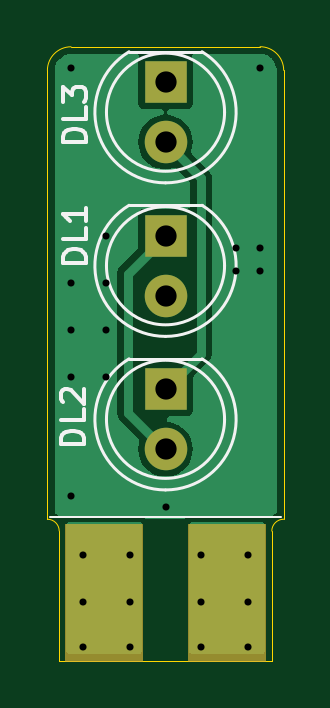
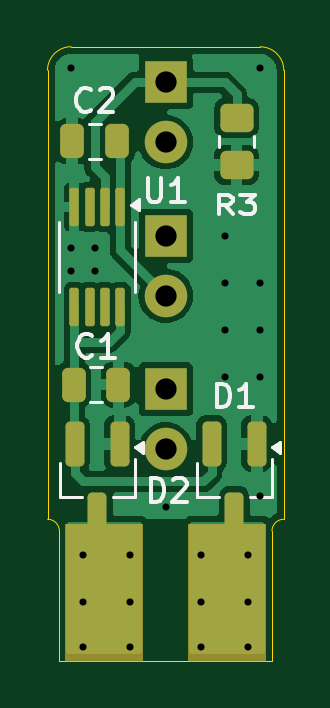
Circuit board: 11 layer files. Board 10.0 x 26.0 mm.
- bottom_copper: T10_LED_lamp-B_Cu.gbr (32413 bytes)
- bottom_mask: T10_LED_lamp-B_Mask.gbr (3121 bytes)
- paste: T10_LED_lamp-B_Paste.gbr (2233 bytes)
- bottom_silk: T10_LED_lamp-B_Silkscreen.gbr (8664 bytes)
- outline: T10_LED_lamp-Edge_Cuts.gbr (1139 bytes)
- top_copper: T10_LED_lamp-F_Cu.gbr (11640 bytes)
- top_mask: T10_LED_lamp-F_Mask.gbr (1358 bytes)
- paste: T10_LED_lamp-F_Paste.gbr (470 bytes)
- top_silk: T10_LED_lamp-F_Silkscreen.gbr (5439 bytes)
- drill: T10_LED_lamp-NPTH.drl (281 bytes)
- drill: T10_LED_lamp-PTH.drl (862 bytes)

=== bottom_copper: T10_LED_lamp-B_Cu.gbr (32413 bytes, source omitted) ===
=== bottom_mask: T10_LED_lamp-B_Mask.gbr (3121 bytes, source withheld) ===
=== paste: T10_LED_lamp-B_Paste.gbr (2233 bytes, source withheld) ===
=== bottom_silk: T10_LED_lamp-B_Silkscreen.gbr (8664 bytes, source omitted) ===
=== outline: T10_LED_lamp-Edge_Cuts.gbr ===
%TF.GenerationSoftware,KiCad,Pcbnew,8.0.3*%
%TF.CreationDate,2024-07-24T17:03:38+02:00*%
%TF.ProjectId,T10_LED_lamp,5431305f-4c45-4445-9f6c-616d702e6b69,rev?*%
%TF.SameCoordinates,Original*%
%TF.FileFunction,Profile,NP*%
%FSLAX46Y46*%
G04 Gerber Fmt 4.6, Leading zero omitted, Abs format (unit mm)*
G04 Created by KiCad (PCBNEW 8.0.3) date 2024-07-24 17:03:38*
%MOMM*%
%LPD*%
G01*
G04 APERTURE LIST*
%TA.AperFunction,Profile*%
%ADD10C,0.050000*%
%TD*%
G04 APERTURE END LIST*
D10*
X100500000Y-74500000D02*
X100500000Y-80000000D01*
X101000000Y-54000000D02*
X109000000Y-54000000D01*
X109500000Y-74500000D02*
G75*
G02*
X110000000Y-74000000I500000J0D01*
G01*
X109003500Y-53996500D02*
G75*
G02*
X110003500Y-54996500I-3500J-1003500D01*
G01*
X110000000Y-55000000D02*
X110000000Y-74000000D01*
X100000000Y-74000000D02*
X100000000Y-55000000D01*
X109500000Y-74500000D02*
X109500000Y-80000000D01*
X100000000Y-55000000D02*
G75*
G02*
X101000000Y-54000000I1000000J0D01*
G01*
X109500000Y-80000000D02*
X100500000Y-80000000D01*
X100000000Y-74000000D02*
G75*
G02*
X100500000Y-74500000I0J-500000D01*
G01*
M02*

=== top_copper: T10_LED_lamp-F_Cu.gbr (11640 bytes, source omitted) ===
=== top_mask: T10_LED_lamp-F_Mask.gbr ===
%TF.GenerationSoftware,KiCad,Pcbnew,8.0.3*%
%TF.CreationDate,2024-07-24T17:03:38+02:00*%
%TF.ProjectId,T10_LED_lamp,5431305f-4c45-4445-9f6c-616d702e6b69,rev?*%
%TF.SameCoordinates,Original*%
%TF.FileFunction,Soldermask,Top*%
%TF.FilePolarity,Negative*%
%FSLAX46Y46*%
G04 Gerber Fmt 4.6, Leading zero omitted, Abs format (unit mm)*
G04 Created by KiCad (PCBNEW 8.0.3) date 2024-07-24 17:03:38*
%MOMM*%
%LPD*%
G01*
G04 APERTURE LIST*
%ADD10C,0.100000*%
%ADD11R,1.800000X1.800000*%
%ADD12C,1.800000*%
G04 APERTURE END LIST*
D10*
X100800000Y-74250000D02*
X104000000Y-74250000D01*
X104000000Y-80000000D01*
X100800000Y-80000000D01*
X100800000Y-74250000D01*
G36*
X100800000Y-74250000D02*
G01*
X104000000Y-74250000D01*
X104000000Y-80000000D01*
X100800000Y-80000000D01*
X100800000Y-74250000D01*
G37*
X106000000Y-74250000D02*
X109200000Y-74250000D01*
X109200000Y-80000000D01*
X106000000Y-80000000D01*
X106000000Y-74250000D01*
G36*
X106000000Y-74250000D02*
G01*
X109200000Y-74250000D01*
X109200000Y-80000000D01*
X106000000Y-80000000D01*
X106000000Y-74250000D01*
G37*
D11*
%TO.C,DL2*%
X105000000Y-68500000D03*
D12*
X105000000Y-71040000D03*
%TD*%
D11*
%TO.C,DL1*%
X105000000Y-62000000D03*
D12*
X105000000Y-64540000D03*
%TD*%
D11*
%TO.C,DL3*%
X105000000Y-55500000D03*
D12*
X105000000Y-58040000D03*
%TD*%
M02*

=== paste: T10_LED_lamp-F_Paste.gbr ===
%TF.GenerationSoftware,KiCad,Pcbnew,8.0.3*%
%TF.CreationDate,2024-07-24T17:03:38+02:00*%
%TF.ProjectId,T10_LED_lamp,5431305f-4c45-4445-9f6c-616d702e6b69,rev?*%
%TF.SameCoordinates,Original*%
%TF.FileFunction,Paste,Top*%
%TF.FilePolarity,Positive*%
%FSLAX46Y46*%
G04 Gerber Fmt 4.6, Leading zero omitted, Abs format (unit mm)*
G04 Created by KiCad (PCBNEW 8.0.3) date 2024-07-24 17:03:38*
%MOMM*%
%LPD*%
G01*
G04 APERTURE LIST*
G04 APERTURE END LIST*
M02*

=== top_silk: T10_LED_lamp-F_Silkscreen.gbr ===
%TF.GenerationSoftware,KiCad,Pcbnew,8.0.3*%
%TF.CreationDate,2024-07-24T17:03:38+02:00*%
%TF.ProjectId,T10_LED_lamp,5431305f-4c45-4445-9f6c-616d702e6b69,rev?*%
%TF.SameCoordinates,Original*%
%TF.FileFunction,Legend,Top*%
%TF.FilePolarity,Positive*%
%FSLAX46Y46*%
G04 Gerber Fmt 4.6, Leading zero omitted, Abs format (unit mm)*
G04 Created by KiCad (PCBNEW 8.0.3) date 2024-07-24 17:03:38*
%MOMM*%
%LPD*%
G01*
G04 APERTURE LIST*
%ADD10C,0.100000*%
%ADD11C,0.150000*%
%ADD12C,0.120000*%
G04 APERTURE END LIST*
D10*
X100100000Y-73900000D02*
X109900000Y-73900000D01*
D11*
X101554819Y-70817856D02*
X100554819Y-70817856D01*
X100554819Y-70817856D02*
X100554819Y-70579761D01*
X100554819Y-70579761D02*
X100602438Y-70436904D01*
X100602438Y-70436904D02*
X100697676Y-70341666D01*
X100697676Y-70341666D02*
X100792914Y-70294047D01*
X100792914Y-70294047D02*
X100983390Y-70246428D01*
X100983390Y-70246428D02*
X101126247Y-70246428D01*
X101126247Y-70246428D02*
X101316723Y-70294047D01*
X101316723Y-70294047D02*
X101411961Y-70341666D01*
X101411961Y-70341666D02*
X101507200Y-70436904D01*
X101507200Y-70436904D02*
X101554819Y-70579761D01*
X101554819Y-70579761D02*
X101554819Y-70817856D01*
X101554819Y-69341666D02*
X101554819Y-69817856D01*
X101554819Y-69817856D02*
X100554819Y-69817856D01*
X100650057Y-69055951D02*
X100602438Y-69008332D01*
X100602438Y-69008332D02*
X100554819Y-68913094D01*
X100554819Y-68913094D02*
X100554819Y-68674999D01*
X100554819Y-68674999D02*
X100602438Y-68579761D01*
X100602438Y-68579761D02*
X100650057Y-68532142D01*
X100650057Y-68532142D02*
X100745295Y-68484523D01*
X100745295Y-68484523D02*
X100840533Y-68484523D01*
X100840533Y-68484523D02*
X100983390Y-68532142D01*
X100983390Y-68532142D02*
X101554819Y-69103570D01*
X101554819Y-69103570D02*
X101554819Y-68484523D01*
X101654819Y-63142856D02*
X100654819Y-63142856D01*
X100654819Y-63142856D02*
X100654819Y-62904761D01*
X100654819Y-62904761D02*
X100702438Y-62761904D01*
X100702438Y-62761904D02*
X100797676Y-62666666D01*
X100797676Y-62666666D02*
X100892914Y-62619047D01*
X100892914Y-62619047D02*
X101083390Y-62571428D01*
X101083390Y-62571428D02*
X101226247Y-62571428D01*
X101226247Y-62571428D02*
X101416723Y-62619047D01*
X101416723Y-62619047D02*
X101511961Y-62666666D01*
X101511961Y-62666666D02*
X101607200Y-62761904D01*
X101607200Y-62761904D02*
X101654819Y-62904761D01*
X101654819Y-62904761D02*
X101654819Y-63142856D01*
X101654819Y-61666666D02*
X101654819Y-62142856D01*
X101654819Y-62142856D02*
X100654819Y-62142856D01*
X101654819Y-60809523D02*
X101654819Y-61380951D01*
X101654819Y-61095237D02*
X100654819Y-61095237D01*
X100654819Y-61095237D02*
X100797676Y-61190475D01*
X100797676Y-61190475D02*
X100892914Y-61285713D01*
X100892914Y-61285713D02*
X100940533Y-61380951D01*
X101654819Y-58042856D02*
X100654819Y-58042856D01*
X100654819Y-58042856D02*
X100654819Y-57804761D01*
X100654819Y-57804761D02*
X100702438Y-57661904D01*
X100702438Y-57661904D02*
X100797676Y-57566666D01*
X100797676Y-57566666D02*
X100892914Y-57519047D01*
X100892914Y-57519047D02*
X101083390Y-57471428D01*
X101083390Y-57471428D02*
X101226247Y-57471428D01*
X101226247Y-57471428D02*
X101416723Y-57519047D01*
X101416723Y-57519047D02*
X101511961Y-57566666D01*
X101511961Y-57566666D02*
X101607200Y-57661904D01*
X101607200Y-57661904D02*
X101654819Y-57804761D01*
X101654819Y-57804761D02*
X101654819Y-58042856D01*
X101654819Y-56566666D02*
X101654819Y-57042856D01*
X101654819Y-57042856D02*
X100654819Y-57042856D01*
X100654819Y-56328570D02*
X100654819Y-55709523D01*
X100654819Y-55709523D02*
X101035771Y-56042856D01*
X101035771Y-56042856D02*
X101035771Y-55899999D01*
X101035771Y-55899999D02*
X101083390Y-55804761D01*
X101083390Y-55804761D02*
X101131009Y-55757142D01*
X101131009Y-55757142D02*
X101226247Y-55709523D01*
X101226247Y-55709523D02*
X101464342Y-55709523D01*
X101464342Y-55709523D02*
X101559580Y-55757142D01*
X101559580Y-55757142D02*
X101607200Y-55804761D01*
X101607200Y-55804761D02*
X101654819Y-55899999D01*
X101654819Y-55899999D02*
X101654819Y-56185713D01*
X101654819Y-56185713D02*
X101607200Y-56280951D01*
X101607200Y-56280951D02*
X101559580Y-56328570D01*
D12*
%TO.C,DL2*%
X106545000Y-67210000D02*
X103455000Y-67210000D01*
X105000462Y-72760000D02*
G75*
G02*
X103455170Y-67210000I-462J2990000D01*
G01*
X106544830Y-67210000D02*
G75*
G02*
X104999538Y-72760000I-1544830J-2560000D01*
G01*
X107500000Y-69770000D02*
G75*
G02*
X102500000Y-69770000I-2500000J0D01*
G01*
X102500000Y-69770000D02*
G75*
G02*
X107500000Y-69770000I2500000J0D01*
G01*
%TO.C,DL1*%
X106545000Y-60710000D02*
X103455000Y-60710000D01*
X105000462Y-66260000D02*
G75*
G02*
X103455170Y-60710000I-462J2990000D01*
G01*
X106544830Y-60710000D02*
G75*
G02*
X104999538Y-66260000I-1544830J-2560000D01*
G01*
X107500000Y-63270000D02*
G75*
G02*
X102500000Y-63270000I-2500000J0D01*
G01*
X102500000Y-63270000D02*
G75*
G02*
X107500000Y-63270000I2500000J0D01*
G01*
%TO.C,DL3*%
X106545000Y-54210000D02*
X103455000Y-54210000D01*
X105000462Y-59760000D02*
G75*
G02*
X103455170Y-54210000I-462J2990000D01*
G01*
X106544830Y-54210000D02*
G75*
G02*
X104999538Y-59760000I-1544830J-2560000D01*
G01*
X107500000Y-56770000D02*
G75*
G02*
X102500000Y-56770000I-2500000J0D01*
G01*
X102500000Y-56770000D02*
G75*
G02*
X107500000Y-56770000I2500000J0D01*
G01*
%TD*%
M02*

=== drill: T10_LED_lamp-NPTH.drl ===
M48
; DRILL file {KiCad 8.0.3} date 2024-07-24T17:03:45+0200
; FORMAT={-:-/ absolute / metric / decimal}
; #@! TF.CreationDate,2024-07-24T17:03:45+02:00
; #@! TF.GenerationSoftware,Kicad,Pcbnew,8.0.3
; #@! TF.FileFunction,NonPlated,1,2,NPTH
FMAT,2
METRIC
%
G90
G05
M30

=== drill: T10_LED_lamp-PTH.drl ===
M48
; DRILL file {KiCad 8.0.3} date 2024-07-24T17:03:45+0200
; FORMAT={-:-/ absolute / metric / decimal}
; #@! TF.CreationDate,2024-07-24T17:03:45+02:00
; #@! TF.GenerationSoftware,Kicad,Pcbnew,8.0.3
; #@! TF.FileFunction,Plated,1,2,PTH
FMAT,2
METRIC
; #@! TA.AperFunction,Plated,PTH,ViaDrill
T1C0.300
; #@! TA.AperFunction,Plated,PTH,ComponentDrill
T2C0.900
%
G90
G05
T1
X101.0Y-54.9
X101.0Y-64.0
X101.0Y-66.0
X101.0Y-68.0
X101.0Y-73.0
X101.5Y-75.5
X101.5Y-77.5
X101.5Y-79.4
X102.5Y-62.0
X102.5Y-64.0
X102.5Y-66.0
X102.5Y-68.0
X103.5Y-75.5
X103.5Y-77.5
X103.5Y-79.4
X105.0Y-73.5
X106.5Y-75.5
X106.5Y-77.5
X106.5Y-79.4
X108.0Y-62.5
X108.0Y-63.5
X108.5Y-75.5
X108.5Y-77.5
X108.5Y-79.4
X109.0Y-54.9
X109.0Y-62.5
X109.0Y-63.5
T2
X105.0Y-55.5
X105.0Y-58.04
X105.0Y-62.0
X105.0Y-64.54
X105.0Y-68.5
X105.0Y-71.04
M30

